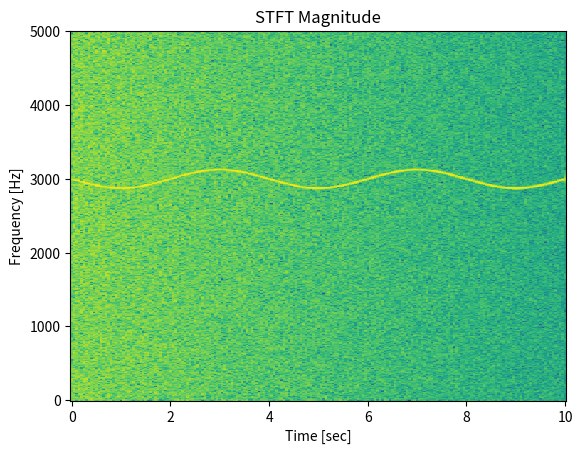

The script that saved this image:
#!/usr/bin/env python

# REF [site] >> https://docs.scipy.org/doc/scipy/reference/generated/scipy.signal.stft.html

from scipy import signal
import numpy as np
import matplotlib.pyplot as plt

def stft():
	# Generate a test signal, a 2 Vrms sine wave whose frequency is slowly modulated around 3kHz, corrupted by white noise of exponentially decreasing magnitude sampled at 10 kHz.
	fs = 10e3
	N = 1e5

	amp = 2 * np.sqrt(2)
	noise_power = 0.01 * fs / 2
	time = np.arange(N) / float(fs)
	mod = 500 * np.cos(2 * np.pi * 0.25 * time)
	carrier = amp * np.sin(2 * np.pi * 3e3 * time + mod)
	noise = np.random.normal(scale=np.sqrt(noise_power), size=time.shape)
	noise *= np.exp(-time / 5)
	x = carrier + noise

	# Compute the spectrogram.
	#f, t, Zxx = signal.stft(x, fs, nperseg=256)  # Zxx.shape = (129, 783).
	f, t, Zxx = signal.stft(x, fs, nperseg=1000)  # Zxx.shape = (501, 201).

	# Plot the spectrogram.
	#plt.pcolormesh(t, f, np.abs(Zxx))
	plt.pcolormesh(t, f, 20 * np.log10(np.abs(Zxx)))
	plt.title('STFT Magnitude')
	plt.ylabel('Frequency [Hz]')
	plt.xlabel('Time [sec]')
	plt.show()

def main():
	stft()

#%%------------------------------------------------------------------

if '__main__' == __name__:
	try:
		main()
	except:
		#ex = sys.exc_info()  # (type, exception object, traceback).
		##print('{} raised: {}.'.format(ex[0], ex[1]))
		#print('{} raised: {}.'.format(ex[0].__name__, ex[1]))
		#traceback.print_tb(ex[2], limit=None, file=sys.stdout)
		#traceback.print_exception(*sys.exc_info(), limit=None, file=sys.stdout)
		traceback.print_exc(limit=None, file=sys.stdout)
